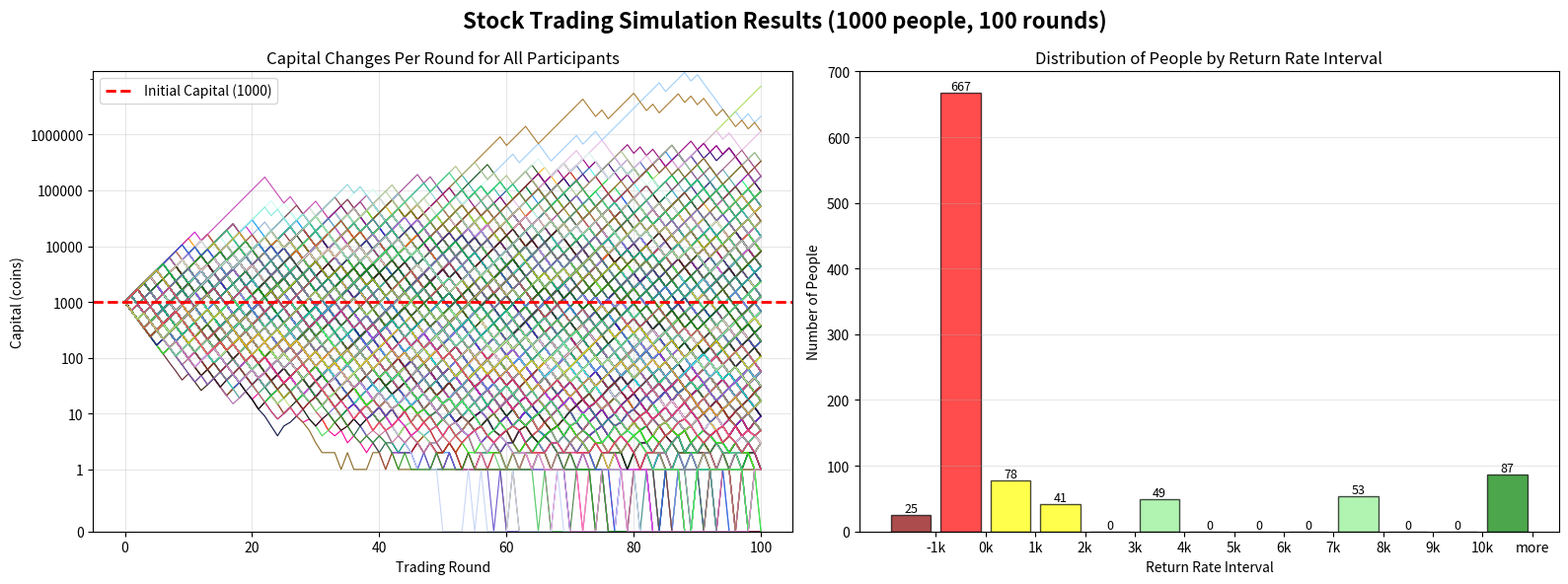
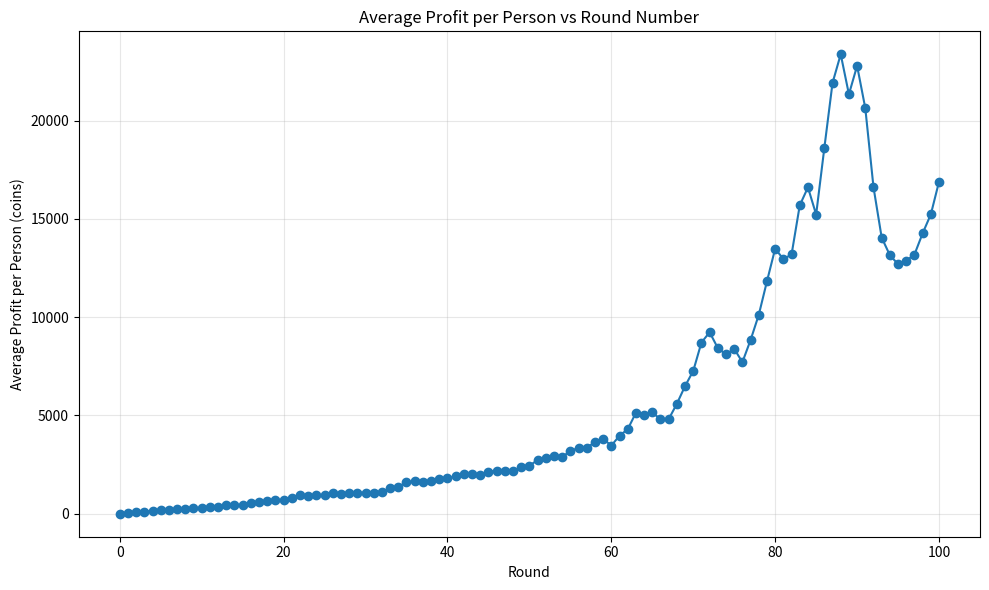
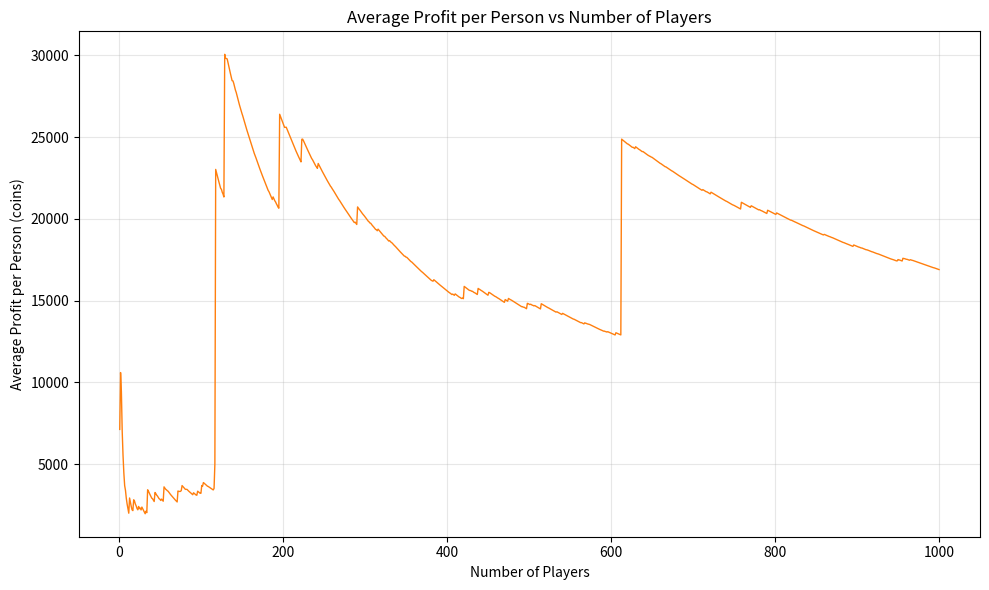

Python code for these plots, in order:
import numpy as np
import matplotlib.pyplot as plt
import time
from matplotlib.ticker import FuncFormatter

num_people = 1000
initial_capital = 1000
num_rounds = 100
win_probability = 0.55
profit_rate = 0.30
loss_rate = 0.30

expected_multiplier = win_probability * (1 + profit_rate) + (1 - win_probability) * (1 - loss_rate)
print(f"Expected multiplier per round: {expected_multiplier:.4f}")
print(f"Theoretical expected capital after 100 rounds: {initial_capital * (expected_multiplier ** num_rounds):.2f} coins")
print(f"Multiplier compared to initial capital: {(expected_multiplier ** num_rounds):.2f}x")
print()

capital_history = [[initial_capital] * (num_rounds + 1) for _ in range(num_people)]
timestamp = int(time.time())
print(timestamp)
np.random.seed(timestamp)
for round_num in range(num_rounds):
    trade_results = np.random.random(num_people) < win_probability
    
    for i in range(num_people):
        capital_history[i][round_num + 1] = capital_history[i][round_num] * (1 + profit_rate if trade_results[i] else 1 - loss_rate)

capital_history = np.around(capital_history).astype(int)
capital_history_array = np.array(capital_history)
final_capital = capital_history_array[:, -1]
avg_final_capital = np.mean(final_capital)
median_final_capital = np.median(final_capital)
max_final_capital = np.max(final_capital)
min_final_capital = np.min(final_capital)
std_final_capital = np.std(final_capital)

print("=" * 50)
print("Simulation Results Statistics (After 100 Rounds)")
print("=" * 50)
print(f"Average capital: {avg_final_capital:.2f} coins (Multiplier compared to initial: {avg_final_capital/initial_capital:.2f}x)")
print(f"Median capital: {median_final_capital:.2f} coins (Multiplier compared to initial: {median_final_capital/initial_capital:.2f}x)")
print(f"Maximum capital: {max_final_capital:.2f} coins (Multiplier compared to initial: {max_final_capital/initial_capital:.2f}x)")
print(f"Minimum capital: {min_final_capital:.2f} coins (Multiplier compared to initial: {min_final_capital/initial_capital:.2f}x)")
print(f"Standard deviation: {std_final_capital:.2f} coins")
print()

bankrupt_count = np.sum(final_capital <= 0)
print(f"Bankrupt: {bankrupt_count} people ({bankrupt_count/num_people*100:.1f}%)")
print(f"Profitable: {np.sum(final_capital > initial_capital)} people ({np.sum(final_capital > initial_capital)/num_people*100:.1f}%)")
print()

fig, axes = plt.subplots(1, 2, figsize=(16, 6))
fig.suptitle('Stock Trading Simulation Results (1000 people, 100 rounds)', fontsize=16, fontweight='bold')

ax1 = axes[0]
np.random.seed(timestamp)
colors = np.random.rand(num_people, 3)
for i in range(num_people):
    ax1.plot(capital_history_array[i, :], alpha=1, color=colors[i], linewidth=0.8)
ax1.axhline(y=initial_capital, color='red', linewidth=2, linestyle='--', label=f'Initial Capital ({initial_capital})')
ax1.set_xlabel('Trading Round')
ax1.set_ylabel('Capital (coins)')
ax1.set_title('Capital Changes Per Round for All Participants')
ax1.legend()
ax1.grid(True, alpha=0.3)

ax1.set_ylim(bottom=0)
ax1.set_yscale('symlog', linthresh=1)
ax1.set_yticks([0, 1, 10, 100, 1000, 10000, 100000, 1000000])
ax1.yaxis.set_major_formatter(FuncFormatter(lambda x, p: f'{int(x)}'))

ax2 = axes[1]
return_earnings = final_capital - initial_capital
print(return_earnings / 1000)
intervals = [(-float('inf'), -1), (-1, 0), (0, 1), (1, 2), (2, 3), (3, 4), (4, 5), (5, 6), (6, 7), (7, 8), (8, 9), (9, 10), (10, float('inf'))]
labels = ['-1k', '0k', '1k', '2k', '3k', '4k', '5k', '6k', '7k', '8k', '9k', '10k', 'more']

counts = []

for interval_start, interval_end in intervals:
    count = np.sum((return_earnings / 1000 > interval_start) & (return_earnings / 1000 <= interval_end))
    counts.append(count)

values = counts

colors_bar = ['darkred' if ((interval_end + interval_start) / 2) < -0.5 else \
              'red' if ((interval_end + interval_start) / 2) < 0 else \
              'yellow' if ((interval_end + interval_start) / 2) < 2 else \
              'lightgreen' if ((interval_end + interval_start) / 2) < 10 else 'green'
             for interval_start, interval_end in intervals]

bars = ax2.bar(labels, values, color=colors_bar, edgecolor='black', alpha=0.7)

ax2.set_xlabel('Return Rate Interval')
ax2.set_ylabel('Number of People')
ax2.set_title('Distribution of People by Return Rate Interval')
ax2.grid(True, alpha=0.3, axis='y')

ax2.set_xticks([i - 0.5 for i in range(1, len(labels) + 1)])
ax2.set_xticklabels(labels, rotation=0, ha='center')

for bar, val in zip(bars, values):
    height = bar.get_height()
    ax2.text(bar.get_x() + bar.get_width()/2., height,
            f'{int(val)}', ha='center', va='bottom', fontsize=9)

plt.tight_layout()
plt.savefig('stock_simulation.png', dpi=150, bbox_inches='tight')
print("Chart saved as 'stock_simulation.png'")

avg_profit_per_round = np.mean(capital_history_array - initial_capital, axis=0)
rounds = np.arange(num_rounds + 1)
fig2, ax2p = plt.subplots(figsize=(10, 6))
ax2p.plot(rounds, avg_profit_per_round, marker='o', linestyle='-', color='tab:blue')
ax2p.set_xlabel('Round')
ax2p.set_ylabel('Average Profit per Person (coins)')
ax2p.set_title('Average Profit per Person vs Round Number')
ax2p.grid(True, alpha=0.3)
fig2.tight_layout()
fig2.savefig('avg_profit_per_round.png', dpi=150, bbox_inches='tight')
print("Chart saved as 'avg_profit_per_round.png'")

shuffled_final = final_capital.copy()
rng = np.random.RandomState(timestamp)
rng.shuffle(shuffled_final)
cumsum = np.cumsum(shuffled_final)
counts_arr = np.arange(1, num_people + 1)
avg_profit_by_players = cumsum / counts_arr - initial_capital
fig3, ax3 = plt.subplots(figsize=(10, 6))
ax3.plot(counts_arr, avg_profit_by_players, color='tab:orange', linewidth=1)
ax3.set_xlabel('Number of Players')
ax3.set_ylabel('Average Profit per Person (coins)')
ax3.set_title('Average Profit per Person vs Number of Players')
ax3.grid(True, alpha=0.3)
fig3.tight_layout()
fig3.savefig('avg_profit_vs_players.png', dpi=150, bbox_inches='tight')
print("Chart saved as 'avg_profit_vs_players.png'")

plt.show()
